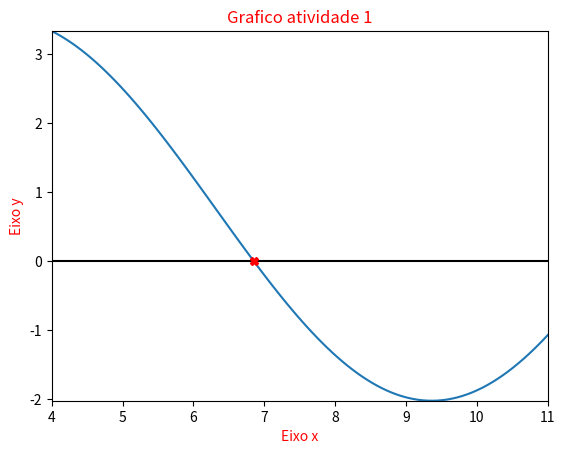

Python code for this plot:
import math as m
import numpy as np
import matplotlib.pyplot as plt

#Entrada da função
def f(x):
    return m.log10(x) + 3*m.sin(x/2)
#-----------------


#x1 = int(input("Valor inicial: "))
#x2 = int(input("Valor final: "))
#e = float(input("Erro valido: "))

x1 = 4
x2 = 11
e = 0.0001


#criação do grafico seccionado
xAxis = np.linspace(x1, x2, 100)
yAxis = np.zeros(100)

for i in range(len(xAxis)):
    yAxis[i] = f(xAxis[i])
#-----------------


#validando os valores
xl = x1
xu = x2
while np.abs(xl-xu)/np.abs(xl) > e:
    if f(xl)*f((xl+xu)/2) < 0:
        xu = (xl+xu)/2
    elif f(xu)*f((xl+xu)/2) < 0:
        xl = (xl+xu)/2
        
x = (xl+xu)/2
#-----------------


#plotagem grafica
plt.plot(xAxis, yAxis)
plt.plot([x1, x2], [0,0], color = 'black')
plt.axis([x1, x2, min(yAxis), max(yAxis)])
plt.title('Grafico atividade 1', color = 'red')

#print dos resultados e plotagem dos pontos
print("[y:{}, x:{}]".format(f(x),x))
plt.plot(x, f(x), marker = 'X',color = 'red')
#-----------------

plt.xlabel('Eixo x', color = 'red')
plt.ylabel('Eixo y', color = 'red')
plt.show()
#-----------------